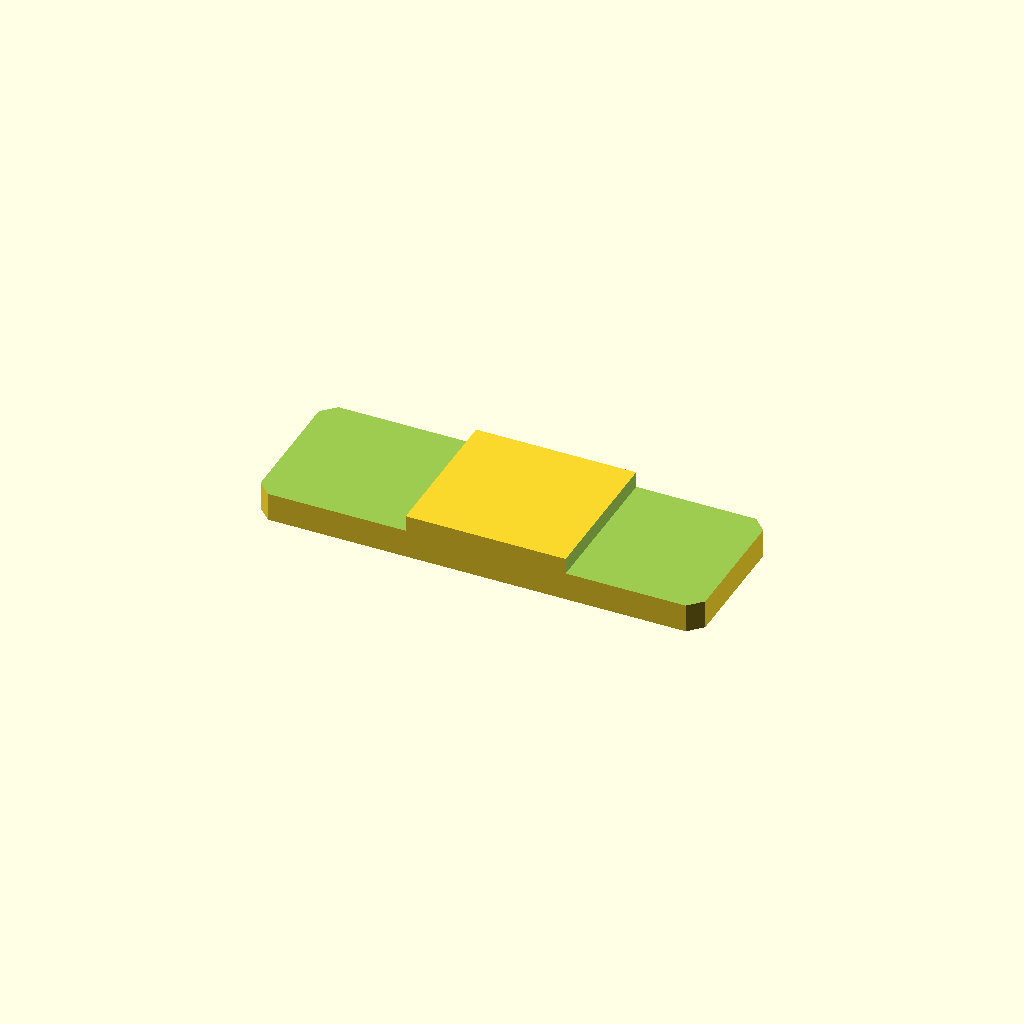
Cell 1: rendered with the file's own defaults.
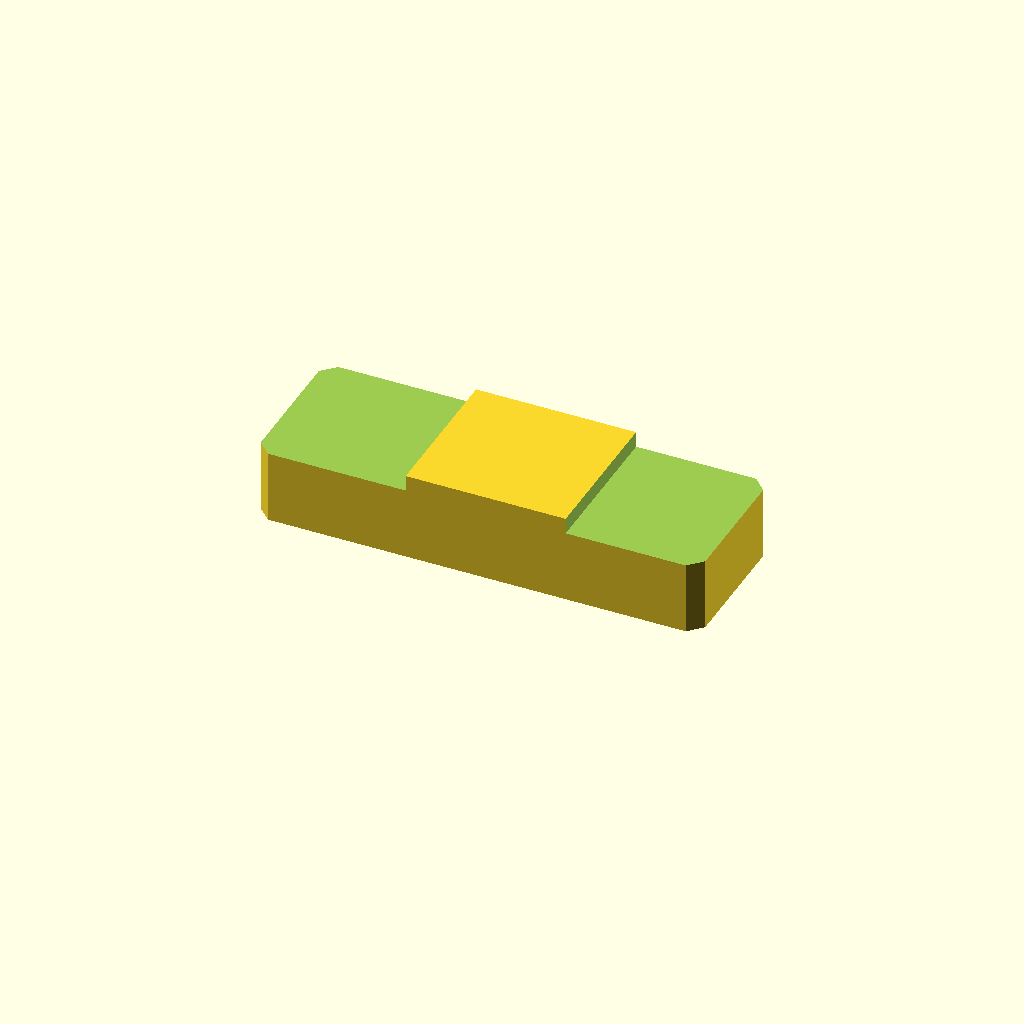
Cell 2 — plate_t set to 20, the other parameters unchanged.
All cells are drawn from one camera (rotation 55°, 0°, 25°, orthographic, colour scheme Cornfield), so only the parameter changes between them.
OpenSCAD source file optional_data/data/sketch2/steppedbars/part_0086.scad:
$fn = 32;

// ----------------------------------------------------------------------
// Stepped bar: centerstep, 100 x 34 x 10/6.4 mm
// ----------------------------------------------------------------------

// --- parameters (mm) ---
bar_l = 100;              // bar length, X
bar_w = 34;               // bar width, Y
plate_t = 10;             // thickness of the thick zone, Z
thin_t = 6.4;             // thickness of the thin zone
corner_c = 3;             // corner chamfer of the bar
step_cut = 3.6;           // material removed from the thin zone
thick_from = 34;          // start of the thick middle zone
thick_to = 70;            // end of the thick middle zone
depth_1 = 3.6;            // depth of cut 1 from the top face
depth_2 = 3.6;            // depth of cut 2 from the top face
fit_tol = 0.05;           // declared fit tolerance (prompt contract)
free_tol = 0.2;           // declared free tolerance (prompt contract)

profile = [[3, 0], [97, 0], [100, 3], [100, 31], [97, 34], [3, 34], [0, 31], [0, 3]];  // primary outline, 8 points, counter clockwise
void_1 = [[-1, -1], [34, -1], [34, 35], [-1, 35]];  // thin left end, 4 points
void_2 = [[70, -1], [101, -1], [101, 35], [70, 35]];  // thin right end, 4 points

// --- the one profile operation ---
difference() {
  linear_extrude(height = plate_t) polygon(points = profile);
  translate([0, 0, plate_t - depth_1])
    linear_extrude(height = depth_1 + 1) polygon(points = void_1);
  translate([0, 0, plate_t - depth_2])
    linear_extrude(height = depth_2 + 1) polygon(points = void_2);
}
Parameter table extracted from the source (name, type, default, range or options):
bar_l: number, default 100
bar_w: number, default 34
plate_t: number, default 10
thin_t: number, default 6.4
corner_c: number, default 3
step_cut: number, default 3.6
thick_from: number, default 34
thick_to: number, default 70
depth_1: number, default 3.6
depth_2: number, default 3.6
fit_tol: number, default 0.05
free_tol: number, default 0.2
